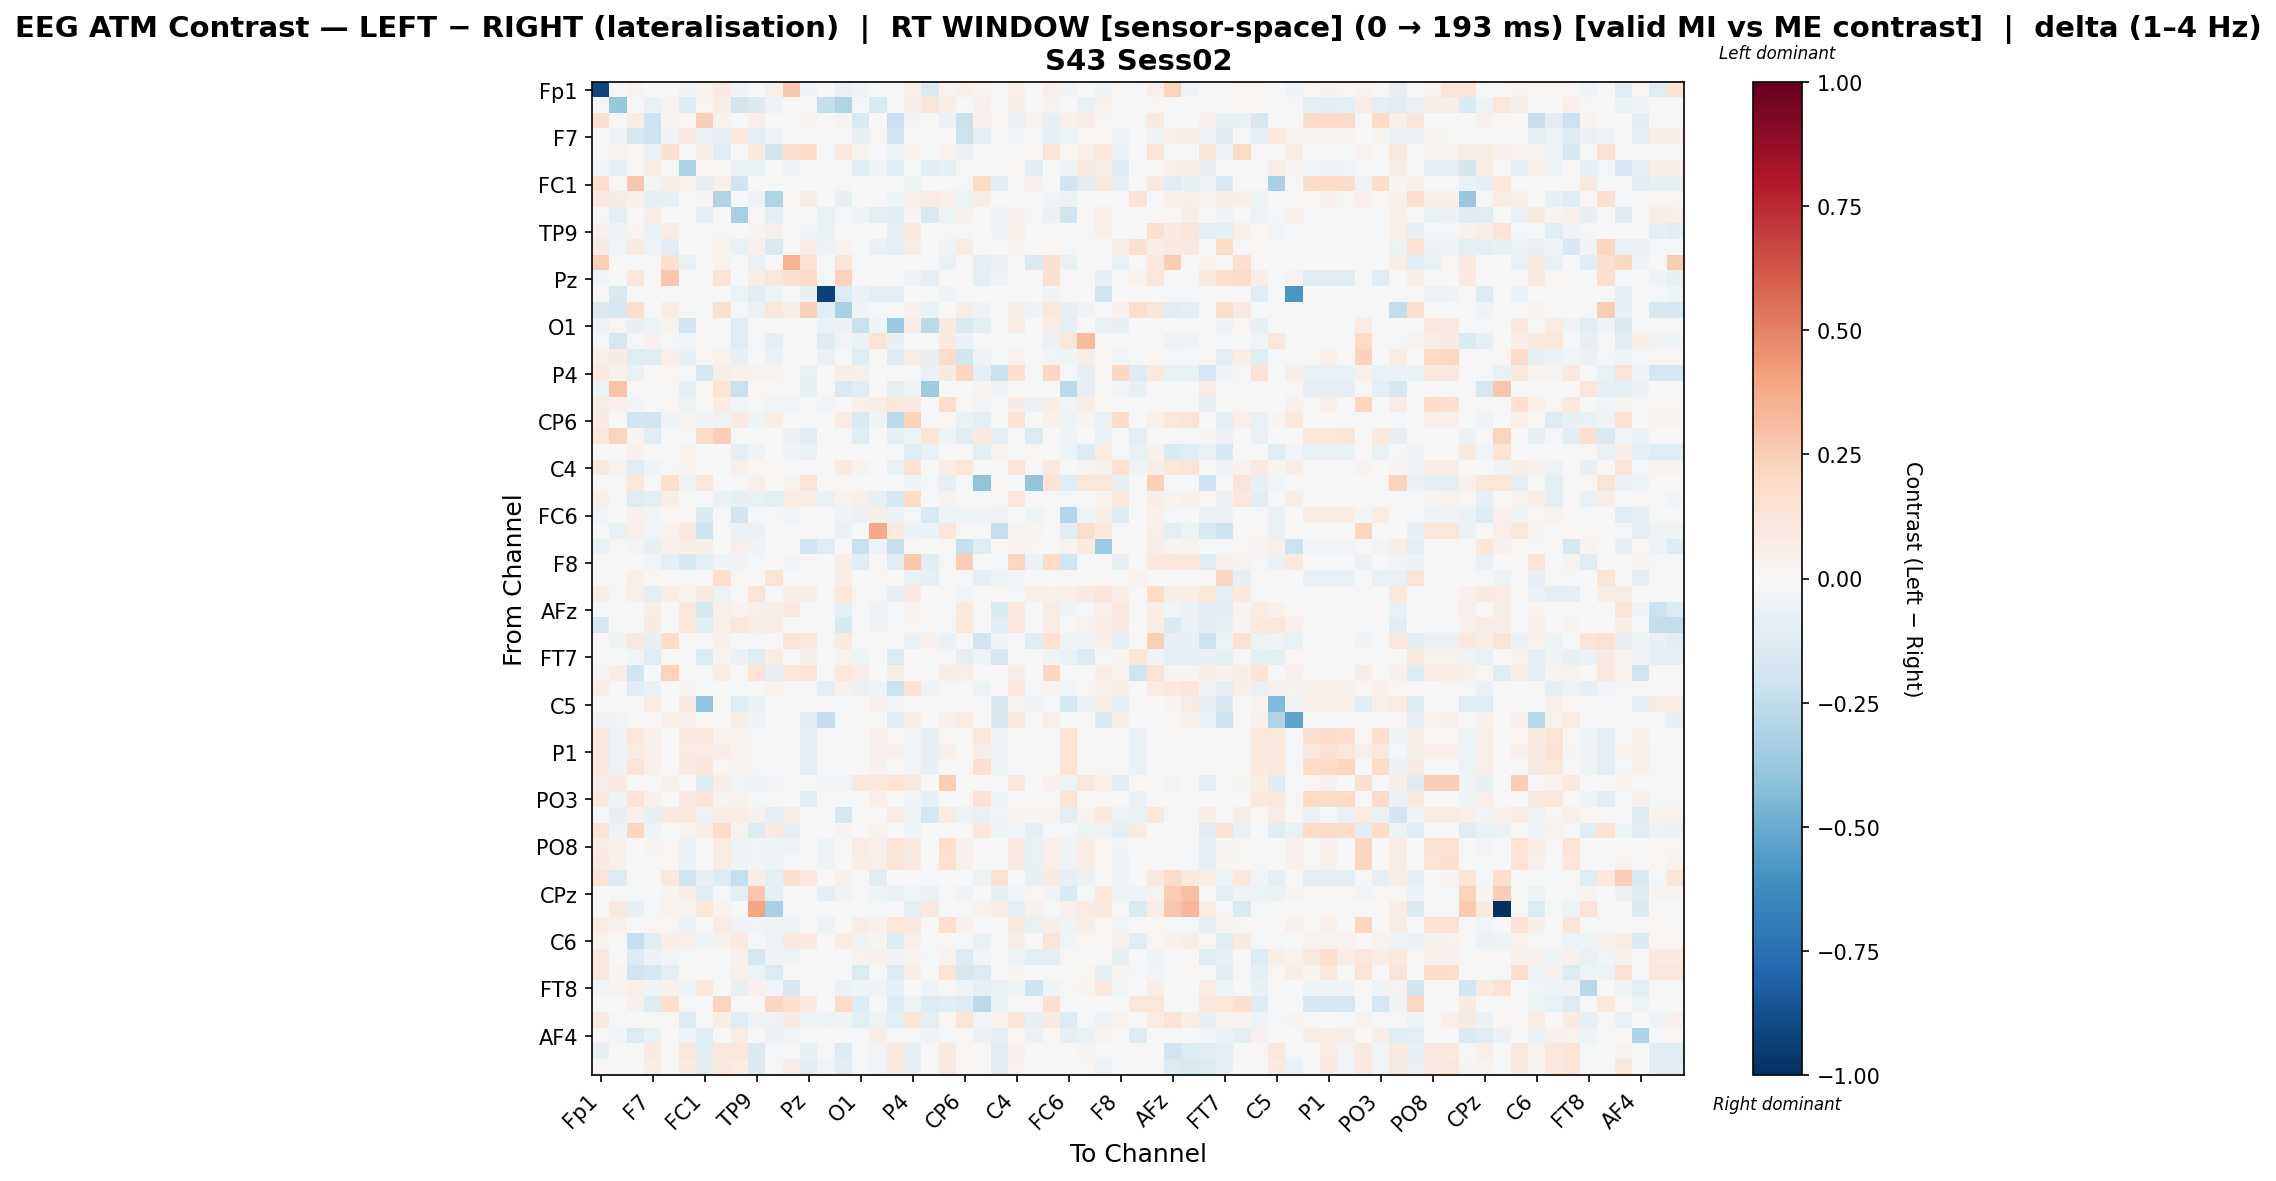

Data behind this chart, as committed beside it:
, Fp1, Fz, F3, F7, FT9, FC5, FC1, C3, T7, TP9, CP5, CP1, Pz, P3, P7, O1, Oz, O2, P4, P8, TP10, CP6, CP2
Fp1, -0.9071, 0.0, 0.03636, 0.0, 0.0, -0.03382, 0.03636, 0.08289, -0.03382, 0.004015, 0.05381, 0.2681, -0.04107, 0.0, -0.06747, -0.03382, -0.008208, 0.003991, 0.05381, -0.1439, 0.03781, 0.05381, 0.03636
Fz, 0.0, -0.3816, 0.0, -0.06695, 0.03476, -0.1272, 0.01622, 0.05794, -0.18, -0.1426, -0.05199, 0.0, 0.0, -0.2414, -0.3045, -0.02331, -0.1502, -0.004215, 0.06952, 0.1205, 0.06952, 0.0, 0.04403
F3, 0.1617, 0.0, 0.06135, -0.2071, 0.02935, 0.02056, 0.2457, 0.03292, 0.0, 0.04751, 0.004235, 0.0, 0.02791, 0.0, 0.02791, -0.1487, -0.003333, -0.2254, -0.0302, 0.0, -0.05978, -0.2239, 0.03991
F7, 0.0, -0.04515, -0.166, -0.2091, -0.03282, 0.09434, -0.06468, -0.08554, 0.09434, -0.08272, -0.03326, 0.0, 0.002816, 0.0, 0.0, -0.07319, 0.02059, -0.1855, 0.0, -0.01078, -0.007376, -0.2173, -0.09751
FT9, 0.0, 0.03197, 0.01425, -0.05769, 0.1569, 0.0, 0.05995, -0.1232, 0.0, 0.09019, -0.1865, 0.1579, 0.1871, 0.0, 0.117, 0.03197, -0.007461, -0.0417, 0.03197, 0.001998, 0.03197, -0.05677, 0.0
FC5, -0.02805, -0.08415, 0.01439, 0.06237, 0.0, -0.3163, 0.02015, 0.0, -0.05916, -0.06949, 0.0, -0.05093, -0.01079, 0.0, 0.0, -0.1036, -0.04409, -0.1036, -0.01079, -0.1144, -0.09586, 0.01151, -0.01079
FC1, 0.1652, 0.01405, 0.2719, -0.02797, 0.05621, 0.03689, -0.09967, 0.04846, -0.2019, 0.004153, 0.0, 0.0, 0.0, 0.0, -0.009719, 0.0, 0.0, 0.003513, -0.05137, 0.002945, 0.0, -0.01547, 0.1999
C3, 0.1009, 0.07361, 0.04092, -0.08076, -0.07717, 0.0, 0.03025, -0.3002, 0.0, -0.04995, -0.2993, 0.01739, 0.06597, 0.0, -0.07666, 0.0, 0.0006032, -0.04255, 0.04696, 0.07361, 0.0487, -0.04995, 0.06423
T7, -0.0208, -0.0941, 0.0, 0.06709, 0.0, -0.01769, -0.0818, 0.0, -0.3319, 0.0, -0.0884, 0.0, 0.0, -0.0663, -0.0221, -0.0432, -0.09293, -0.1095, 0.0258, -0.1537, -0.04766, 0.04438, 0.0
TP9, 0.04373, -0.03985, 0.02654, -0.06659, 0.07536, -0.01892, -0.01395, -0.01886, 0.0, 0.02957, 0.04761, -0.02253, -0.02792, -0.06493, 0.0006053, 0.005203, -0.003885, -0.07099, 0.08134, 0.001393, -0.01335, -0.008717, 0.0
CP5, 0.09316, -0.02805, 0.08089, -0.03507, -0.1169, 0.0, 0.0, 0.03279, -0.06473, 0.04516, -0.1527, 0.0, 0.07364, -0.05394, 0.03259, 0.0, -0.05862, -0.08901, 0.06686, 0.0, -0.03884, 0.07621, 0.0
CP1, 0.2395, 0.0, 0.0, 0.0, 0.1663, -0.06859, 0.0, 0.03629, 0.0, -0.06859, 0.0, 0.3469, 0.1542, 0.0, 0.121, 0.0, 0.0, 0.0, 0.0, 0.0, -0.06859, 0.0, -0.08003
Pz, -0.02923, 0.0, 0.1097, 0.005487, 0.2729, -0.007308, 0.0, 0.138, 0.0, 0.06041, 0.1097, 0.1631, 0.1913, -0.01827, 0.2297, 0.0, 0.0, 0.0, -0.03288, -0.07855, 0.0, 0.0, -0.08769
P3, 0.0, -0.1486, 0.0, 0.0, 0.0, 0.0, 0.0, 0.0, -0.05101, -0.1087, -0.05322, 0.0, -0.07057, -0.9363, -0.1331, -0.05544, -0.09536, -0.09536, 0.0, 0.0, -0.03992, 0.0, 0.0
P7, -0.1455, -0.1577, 0.1794, 0.0, 0.06742, 0.0, -0.01558, 0.1676, -0.01363, -0.06001, 0.1159, 0.06742, 0.2379, -0.1129, -0.3255, -0.04284, -0.01832, -0.001947, 0.04282, -0.0701, 0.0, 0.0592, -0.04504
O1, -0.05378, 0.009621, -0.07692, -0.0511, 0.03512, -0.1944, 0.0, 0.0, -0.1076, 0.0001743, 0.0, 0.0, 0.0, -0.05827, -0.05594, -0.2251, -0.04429, -0.3737, 0.07258, -0.2606, 0.09379, -0.1562, -0.09324
Oz, -0.01919, -0.1717, -0.01151, 0.04299, -0.01151, -0.02659, 0.0, -0.007055, -0.1174, -0.01151, -0.08288, 0.0, 0.0, -0.1308, -0.02811, -0.05649, 0.1264, -0.07098, 0.0, 0.0, 0.0892, -0.05909, 0.0
O2, 0.05207, 0.08356, -0.1231, -0.117, 0.05093, -0.07753, 0.0227, 0.03447, -0.07695, 0.006395, -0.05864, 0.0, 0.0, -0.06517, -0.004444, -0.1235, -0.006916, -0.1308, 0.07567, -0.07132, 0.19, -0.1799, -0.03655
P4, 0.08212, 0.04381, -0.06625, 0.0, 0.02266, -0.01325, -0.1796, 0.05931, 0.04079, 0.03815, 0.02955, 0.0, -0.06294, 0.0, 0.06327, 0.04834, 0.0, 0.0136, -0.01787, -0.06294, 0.09064, 0.2131, -0.0795
P8, -0.0522, 0.2857, 0.005603, -0.007036, 0.01121, -0.08349, 0.01954, 0.1401, -0.2224, 0.01681, 0.0, 0.0, -0.0709, 0.0, -0.1559, -0.1083, 0.0, -0.08662, -0.03145, -0.3528, 0.0, 0.0, 0.02434
TP10, 0.0704, 0.04069, -0.02439, 0.0008659, 0.02105, -0.05041, 0.0, 0.07603, -0.02528, -0.02168, -0.03089, -0.02764, 0.0, -0.03089, 0.0, 0.05138, 0.06485, 0.1094, 0.08419, 0.0, 0.172, 0.0163, -0.02439
CP6, 0.07939, 0.0, -0.1881, -0.1999, -0.03844, 0.02433, -0.03508, -0.04774, 0.08236, -0.03928, 0.05675, 0.0, 0.0, 0.0, 0.07719, -0.1456, -0.04482, -0.2726, 0.2278, 0.0, 0.02154, -0.05696, -0.08822
CP2, 0.1086, 0.2265, 0.02985, -0.1119, 0.0, -0.009008, 0.1969, 0.2491, 0.0, 0.0, 0.0, -0.06152, -0.1104, 0.0, -0.02252, -0.1147, 0.0, -0.092, -0.04955, 0.1229, -0.03915, -0.1147, 0.09085
Cz, 0.0, 0.003766, 0.04519, 0.0, 0.0, 0.03429, -0.004983, 0.003766, -0.08992, -0.03144, 0.0, -0.03314, -0.06812, 0.0, 0.0, 0.0, 0.0, -0.01487, -0.1215, -0.06435, 0.0, 0.0, -0.09749
C4, 0.08776, 0.03231, -0.1127, -0.04635, -0.01476, 0.02786, 0.006685, -0.003508, 0.05126, 0.02031, 0.023, 0.0, 0.0, 0.0, 0.08532, 0.03566, -0.005496, -0.06417, 0.1473, 0.0, 0.06797, 0.1123, 0.0
T8, 0.0, 0.0, 0.1119, 0.0, 0.164, -0.03514, 0.1119, 0.0, -0.009085, 0.0483, 0.0, 0.03438, 0.1252, 0.0, 0.01996, 0.0, 0.0, 0.0, -0.03848, -0.009085, -0.0795, 0.0, -0.4041
FT10, 0.0483, 0.007825, -0.1198, -0.09314, 0.061, 0.0, -0.02292, -0.05678, -0.07659, -0.06388, -0.09168, 0.07246, 0.06843, -0.06876, 0.0357, 0.05328, -0.07408, -0.1784, 0.1809, 0.0, 0.03265, -0.005438, 0.0
FC6, -0.03079, 0.0, 0.04617, -0.02433, 0.0191, 0.01641, -0.1423, -0.01418, -0.1919, -0.01806, -0.01418, -0.03013, -0.002199, 0.0, -0.04149, -0.05498, 0.05572, -0.05498, -0.008797, -0.1542, -0.03367, -0.03544, -0.04619
FC2, 0.0, -0.06727, 0.05143, -0.02422, 0.03243, 0.09057, -0.2057, 0.0, -0.05738, -0.05982, 0.0, 0.0, 0.0, 0.0, -0.06014, 0.0, 0.3825, 0.09425, -0.05713, -0.06014, 0.1164, 0.01342, 0.0
F4, -0.0667, 0.01442, -0.02606, -0.07243, 0.04686, 0.06037, 0.05677, 0.0, 0.04776, -0.04408, 0.0, 0.0, -0.1876, -0.1042, 0.0, -0.2259, -0.04732, -0.2323, 0.01442, 0.0, 0.01442, -0.2296, -0.1202
F8, 0.008953, 0.0, 0.0, -0.02906, -0.09835, -0.1571, -0.09403, -0.03757, -0.03471, -0.02326, -0.0001609, -0.02906, 0.0, 0.0, 0.06986, -0.1041, 0.0, -0.1041, 0.2718, -0.1041, 0.00809, 0.2427, 0.0
AF7, 0.0, 0.0, 0.05284, 0.009836, 0.0, 0.00226, 0.0, 0.1672, 0.009836, 0.0, 0.1349, 0.0, -0.01726, 0.0, 0.06229, 0.0, 0.009836, 0.0, -0.07008, -0.07955, 0.0, 0.0, -0.07955
AF3, 0.05789, 0.01306, 0.05256, -0.09481, 0.06672, 0.02611, 0.08954, -0.053, 0.0, 0.1285, -0.003929, 0.0595, 0.0595, 0.0, 0.1158, 0.01306, -0.009979, -0.08175, 0.07898, 0.0, 0.01306, -0.02888, 0.0
AFz, -0.01852, 0.0, 0.0, 0.06114, 0.0, 0.0953, -0.1587, 0.05032, 0.03838, 0.05067, 0.0601, 0.08811, 0.0, -0.02119, -0.1014, 0.0, -0.03692, -0.02119, 0.02551, 0.0, -0.02119, 0.09677, 0.0
F1, -0.1578, 0.0, 0.0, 0.08171, 0.0, 0.1141, -0.1135, 0.04901, 0.1086, 0.06188, 0.0652, 0.0, 0.0, -0.01397, -0.1597, 0.0, -0.03654, -0.01397, 0.02041, 0.0, -0.01397, 0.1147, 0.0
F5, 0.0, -0.03384, 0.09115, -0.0747, 0.1863, 0.005484, 0.007534, 0.04086, 0.0, -0.01695, 0.0, 0.1275, 0.1066, -0.009338, 0.09324, 0.0, 0.0, 0.006286, -0.06092, 0.04086, -0.05592, 0.0, -0.1832
FT7, 0.0, 0.0, -0.03015, -0.1154, -0.006915, 0.0, -0.1367, 0.02605, -0.05565, -0.1226, 0.07661, 0.0, 0.06201, 0.0, 0.03682, -0.04458, -0.004281, -0.1356, 0.006335, 0.001938, 0.01039, -0.0786, -0.04458
FC3, 0.02879, 0.06912, -0.199, 0.006912, 0.2219, 0.0, 0.0, 0.05565, 0.0, 0.1394, -0.08229, 0.1036, 0.1393, 0.0, 0.1056, 0.06912, 0.0, 0.06221, 0.009974, 0.006912, 0.06912, 0.0499, 0.0
C1, 0.06463, 0.005219, -0.117, -0.05826, 0.003644, 0.02599, -0.01347, -0.006686, -0.02137, 0.006199, 0.03616, 0.0, 0.01334, -0.08775, 0.03998, -0.05809, -0.03859, -0.2174, 0.1465, -0.03183, -0.008359, -0.005659, -0.05146
C5, 0.0, 0.0, 0.0, 0.07786, 0.0, 0.07885, -0.3987, 0.0, -0.1179, -0.06998, 0.0, 0.0, 0.0, 0.0, -0.02226, 0.0, 0.04192, -0.02863, 0.0, 0.0, 0.0, 0.01437, 0.0
TP7, -0.03835, -0.0244, 0.0, 0.01639, 0.05064, 0.03939, 0.008441, 0.0, 0.05909, -0.04575, 0.0, 0.0, -0.1127, -0.2371, 0.0, 0.0, 0.0, -0.1218, 0.05487, 0.001407, 0.03939, 0.07175, 0.0
CP3, 0.09778, -0.04943, 0.1086, 0.04585, 0.0, 0.07883, 0.1046, 0.0362, 0.02878, -0.01483, 0.0, 0.0, -0.1005, 0.0, 0.0, 0.0, 0.04497, 0.01609, -0.02966, -0.0758, 0.01609, 0.0, 0.114
P1, 0.1, -0.05285, 0.07459, 0.0457, 0.0, 0.07784, 0.07182, 0.06354, 0.0251, -0.01602, 0.0, 0.0, -0.09929, 0.0, 0.0, 0.0, 0.04123, 0.04972, -0.02883, -0.07367, 0.04972, 0.0, 0.05849
P5, 0.09609, -0.04888, 0.1264, 0.0457, 0.0, 0.0817, 0.1217, 0.02341, 0.02908, -0.01629, 0.0, 0.0, -0.101, 0.0, 0.0, 0.0, 0.0452, 0.0, -0.02933, -0.07495, 0.0, 0.0, 0.1653
PO7, 0.06438, 0.08575, 0.0, 0.002957, 0.04435, 0.002957, -0.1343, 0.06953, -0.02689, -0.03181, -0.02985, 0.0, 0.0, -0.02985, -0.02611, 0.09462, 0.107, 0.1358, 0.09166, 0.0, 0.2496, 0.0, 0.0
PO3, 0.0993, -0.04614, 0.1302, 0.0457, 0.0, 0.08436, 0.1254, 0.02412, 0.03182, -0.01648, 0.0, 0.0, -0.1022, 0.0, 0.0, 0.0, 0.04794, 0.0, -0.02966, -0.0758, 0.0, 0.0, 0.1476
POz, -0.02088, -0.07578, 0.04386, -0.07685, 0.08544, 0.08873, -0.05041, 0.07296, 0.0608, 0.04386, -0.08237, 0.06174, -0.007449, 0.0, -0.1669, 0.0, -0.004476, 0.07296, -0.03277, -0.1674, 0.07296, -0.04914, -0.06919
PO4, 0.1353, -0.04429, 0.2166, -0.0417, 0.0, 0.0329, 0.057, 0.183, 0.0329, -0.1293, 0.08323, -0.08437, -0.01253, 0.0, 0.02621, 0.0, 0.0329, 0.0, -0.04429, 0.0, 0.0, 0.0, 0.107
PO8, 0.0704, 0.04164, 0.0, 0.02585, 0.02154, -0.05803, 0.0, 0.07603, -0.03875, -0.028, -0.04493, -0.03182, 0.0, -0.0468, 0.0, 0.07179, 0.04895, 0.1182, 0.08472, 0.0, 0.1746, 0.04021, 0.0
P6, 0.09384, 0.03999, 0.0, 0.01103, 0.02068, -0.05985, 0.0, 0.07603, -0.03696, -0.03062, -0.04248, -0.009382, 0.0, -0.04248, 0.0, 0.05515, 0.05327, 0.122, 0.08273, 0.0, 0.1492, 0.03999, 0.0
P2, 0.1299, -0.1358, 0.0, 0.0, 0.09645, -0.1918, -0.07628, -0.127, -0.2324, 0.066, -0.09753, 0.1651, 0.09645, 0.0, 0.04655, 0.0, -0.1087, 0.0, 0.0, -0.01134, 0.0, 0.0, -0.04763
CPz, 0.0, -0.0203, -0.01291, -0.007124, 0.02563, 0.06635, -0.1111, -0.0186, -0.09824, 0.2695, -0.09114, 0.0, 0.0, -0.07923, -0.03357, -0.01359, -0.04537, -0.06839, -0.02704, -0.05775, -0.0109, -0.03485, 0.0
CP4, 0.0, 0.08812, -0.07704, -0.01054, 0.03528, 0.02467, 0.1075, 0.03352, 0.0, 0.3979, -0.3212, 0.0, 0.0, 0.0, 0.0, 0.0, -0.01054, -0.007015, -0.1001, 0.08812, 0.0, -0.01054, 0.03349
TP8, 0.0704, 0.04311, 0.0, 0.01635, 0.0223, -0.05716, 0.0, 0.07603, -0.03646, -0.02635, -0.04425, -0.03134, 0.0, -0.04978, 0.0, 0.06393, 0.04596, 0.1157, 0.0892, 0.0, 0.1685, 0.04311, 0.0
C6, 0.03464, 0.0, -0.2277, -0.1163, 0.0693, 0.05278, -0.04429, 0.03929, 0.07868, -0.009205, -0.05305, 0.09005, 0.07966, 0.0, 0.0762, -0.04544, 0.02705, -0.1343, 0.03973, 0.0, 0.01279, -0.02226, -0.06847
C2, 0.1083, 0.0, -0.1376, -0.0602, -0.03059, -0.01916, 0.0, 0.004831, 0.04202, -0.1736, -0.03531, -0.04547, 0.007245, 0.0, -0.01337, 0.03533, 0.04567, -0.03437, 0.03043, -0.01192, 0.03538, -0.1374, -0.02407
FC4, 0.1083, 0.02708, -0.1986, -0.1661, -0.08609, 0.01918, 0.006771, -0.01949, 0.05416, -0.05087, -0.1401, 0.0, 0.0, 0.0, 0.0, -0.1349, -0.01412, -0.1316, 0.06609, 0.0, 0.1383, -0.1733, -0.1333
FT8, -0.03016, 0.03456, 0.05395, -0.04524, 0.04099, -0.05152, 0.107, 0.003384, -0.07707, 0.04557, -0.02346, -0.1603, -0.01005, 0.0, -0.05936, -0.04356, -0.03686, -0.08491, -0.001675, -0.03653, 0.0, -0.04524, -0.08937
F6, 0.0, 0.0, 0.04164, -0.1258, 0.1643, -0.01113, 0.0, 0.2208, 0.0, 0.0, 0.2047, 0.1643, 0.08419, 0.0, 0.1947, -0.1258, 0.0, -0.1258, -0.05007, -0.128, -0.1101, -0.1258, -0.2594
AF8, 0.07997, -0.02239, 0.0, 0.0, 0.007866, -0.1324, -0.01017, 0.05819, -0.1063, -0.03872, -0.05148, 0.084, -0.04044, -0.05178, -0.03667, -0.08899, -0.04863, -0.09829, 0.121, -0.09878, 0.02146, 0.1312, -0.03051
... 3 more rows
